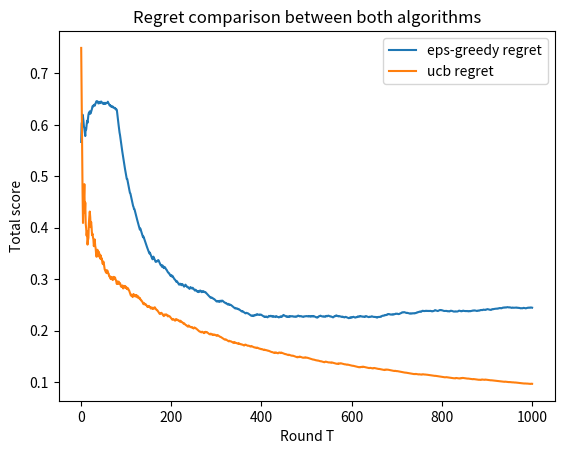
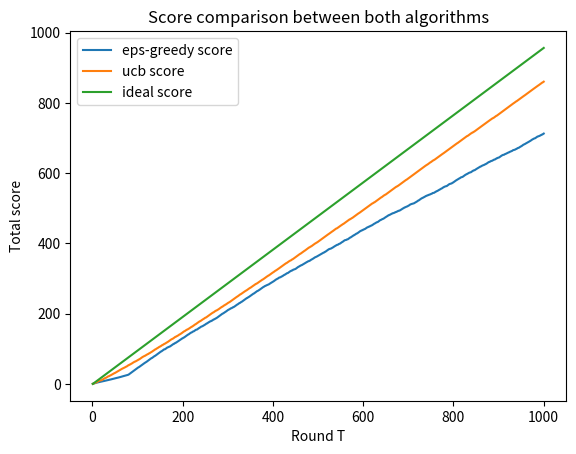

Source code (Python) for these figures, in order:
import numpy as np 
import random
import matplotlib.pyplot as plt 

def create_ranges(k, classing):
    """
    this method just create the reward range for every arm.
    those ranges are randomly generated.
    the function guarantees that every range is consist of a lower and an upper bound
    """
    ranges = [] #create a numpy array with len = k
    for i in range(k):
        lower = np.random.random()
        upper = np.random.random()
        (lower,upper) = (upper, lower) if upper < lower else (lower, upper)
        e = .1 
        while ((upper+lower)/2 > e and  (upper+lower)/2 < 1-e and classing):
            lower = np.random.random()
            upper = np.random.random()
            (lower,upper) = (upper, lower) if upper < lower else (lower, upper)
        
        ranges.append(np.array([lower, upper]))


    return np.array(ranges) #to cooment the 10*np.arr

def pull_arm(min, max):
    return random.uniform(min, max)

def epsilon_greedy(T, arms, best, k):
    eps = 1
    dt = .0001
    arms_score = np.zeros(len(arms)) #stores the mean per arm
    arms_counter = np.zeros(len(arms)) #stores the times that every arm was pulled 
    #variables in order to keep track of the regret
    regret = np.zeros((T))
    best_score = np.zeros((T))
    alg_score = np.zeros((T))
    for t in range(T):
        eps = (1/((t+dt)**(1/3)))*((k*np.log(t+dt))**(1/3))
        p = random.random()
        if eps < p: #pull an random arm
            index = random.randint(0, len(arms)-1 )
            (arms_score, arms_counter, value) = pull_and_update(arms, index, arms_score, arms_counter)
        else : #pull the arm with the best mean
            index = np.argmax(arms_score)
            (arms_score, arms_counter, value) = pull_and_update(arms, index, arms_score, arms_counter)
        #calculating the regret
        best_score[t] =best_score[t-1]+ best if t>0 else best
        alg_score[t] = alg_score[t-1]+ value if t>0 else value
        regret[t] = (best_score[t] - alg_score[t])/(t+1)
    return np.argmax(arms_score), regret, alg_score

def ucb(T, arms, k, best):
    arms_score = np.zeros(len(arms)) #stores the mean per arm
    arms_counter = np.zeros(len(arms)) #stores the times that every arm was pulled 
    #variables in order to keep track of the regret
    regret = np.zeros(T)
    best_score = np.zeros(T)
    alg_score = np.zeros(T)
    #initial k rounds that explores every arm for the first time
    #in order to "initialize" the counter to 1
    for i in range(k):
        (arms_score, arms_counter, value) = pull_and_update(arms, i, arms_score, arms_counter)
        best_score[i] =best_score[i-1] + best if i>0 else best
        alg_score[i] = alg_score[i-1] + value if i>0 else value
        regret[i] = (best_score[i] - alg_score[i])/(i+1)
    for i in range(k,T):
        index = arg_max_ucb(arms_score, arms_counter, i)
        (arms_score, arms_counter, value) = pull_and_update(arms, index, arms_score, arms_counter)
        best_score[i] =best_score[i-1] + best
        alg_score[i] = alg_score[i-1] + value
        regret[i] = (best_score[i] - alg_score[i])/(i+1)

    return np.argmax(arms_score), regret, alg_score

def arg_max_ucb(reward, q, t):
    """"
    this method just calculates the ucb
    of every arm and returns the index of the
    arm with the biggest ucb
    input: the list with the average reward per arm,
    the list with the counters that the algorith has "visit" 
    every arm 
    """
    ucb_array = []
    for r,n in zip(reward, q):
        ucb_array.append(r+np.sqrt(np.log(t)/n))
    return np.argmax(np.array(ucb_array))

def pull_and_update(arms, index, arms_score, arms_counter):
    arm = arms[index]
    (min, max)=arm[:]
    value = pull_arm(min, max)
    arms_score[index] = (arms_counter[index]*arms_score[index] + value)/(arms_counter[index]+1) #calulates the new mean
    arms_counter[index]+=1
    return (arms_score, arms_counter, value)

def print_list(l):
    for i,j in enumerate(l):
        print(f"{i}th element is {j}")

def main():

    #creating the environment
    k = 10
    T = k*100

    #initialize/defining the range of rewards per arm
    #and calculate the best arm
    bandit = create_ranges(k, False)
    means = map(lambda x: (x[0]+x[1])/2, bandit)
    means = list(means)
    best = np.argmax(np.array(means))
    ideal_reward=list([i*means[best] for i in range(T)])
    #apply the two algorithm
    best_arm_egreedy, eps_greedy_regret, eps_alg_score = epsilon_greedy(T, bandit, means[best], k)
    best_arm_ucb, ucb_regret, ucb_alg_score = ucb(T, bandit, k, means[best])
    
    #printing/plotting results
    print_list(list(means))
    print(f"best arm is {best}")
    print(f"best arm based on e greedy is {best_arm_egreedy}")
    print(f"best arm based on ucb is {best_arm_ucb}")


    #graphs section 
    plt.figure(1)
    plt.title("Regret comparison between both algorithms") 
    plt.xlabel("Round T") 
    plt.ylabel("Total score") 
    plt.plot(np.arange(1,T+1),eps_greedy_regret, label="eps-greedy regret") 
    plt.plot(np.arange(1,T+1),ucb_regret, label="ucb regret") 
    plt.legend()
    plt.show()

    #
    plt.figure(2)
    plt.title("Score comparison between both algorithms") 
    plt.xlabel("Round T") 
    plt.ylabel("Total score") 
    plt.plot(np.arange(1,T+1),eps_alg_score, label="eps-greedy score") 
    plt.plot(np.arange(1,T+1),ucb_alg_score, label="ucb score")
    plt.plot(np.arange(1,T+1),ideal_reward, label="ideal score") 
 
    plt.legend()
    plt.show()
    return

if __name__ == "__main__":
    main()


